2-way image classification set "lung_mask_data" from GitHub (ljsetter/0xDEADBEEFCAFE); label vocabulary: normal, pneumonia.

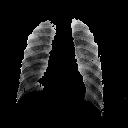
Label: pneumonia

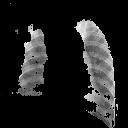
Label: pneumonia

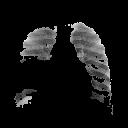
Label: normal

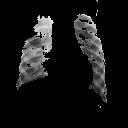
Label: pneumonia

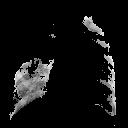
Label: pneumonia

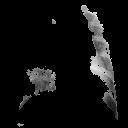
Label: pneumonia
